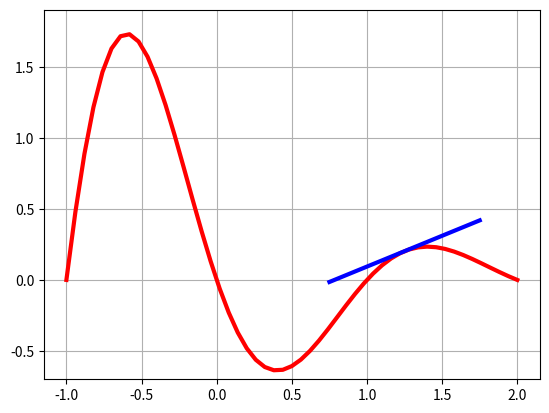

Here is the Python script that generated this plot:
"""
График функции и ее касательной.
Уравнение касательной к кривой y  f x в точке x0 имеет вид
y  f x0 f 'x0x  x0. Чтобы его создать нужно использовать символьное
дифференцирование, и правую часть уравнения задавать как символьное
выражение. Для построения графика будем использовать функцию
matplotlib.pyplot.plot, которая не умеет работать с символьными
выражениями. Поэтому требуется преобразование символьных выражений,
представляющих уравнения кривой и ее касательной, к виду, пригодному для
функции plot. Ниже приведен код, учитывающий эту особенность.
"""

import numpy as np
import matplotlib.pyplot as plt
from sympy import *

x = symbols('x')
x0 = 1.25  # точка касания
y = -exp(-x) * sin(pi * x)  # символьное уравнение кривой
y1 = y.diff(x)
y0 = y.subs(x, x0)
y10 = y1.subs(x, x0)  # значение производной в точке
func = lambdify(x, y, "numpy")  # уравнение кривой
tangent = lambdify(x, y0 + y10 * (x - x0), "numpy")  # уравнение касательной
dlt = 0.5  # полуширина (по оси x) отрезка касательной
Xt = np.linspace(x0 - dlt, x0 + dlt, 21)
# если производная ноль, то символьное уравнение
# касательной вырождается в константу (число)
if y10 == 0:
    Yt = y0 * np.ones(np.size(Xt))
else:
    Yt = tangent(Xt)
Xf = np.linspace(-1, 2, 51)
Yf = func(Xf)
plt.plot(Xf, Yf, linewidth=3, c='r')
plt.plot(Xt, Yt, linewidth=3, c='b')
plt.ylim([1.1 * Yf.min(), 1.1 * Yf.max()])
plt.grid(True)
plt.show()

"""
Отметим еще раз, что существенным моментом этого кода является
использование функции lambdify для преобразования двух символьных
выражений в функции func и tangent модуля numpy.
func=lambdify(x, y, "numpy")
tangent=lambdify(x, y0+y10*(x-x0), "numpy")
Другим ньюансом нашего кода является проверка условия if y10==0 ....
Если производная y10 в точке x0 обращается вноль, то инструкция
tangent=lambdify(x, y0+y10*(x-x0), "numpy") создаст не функцию
tangent(x), а константу. Тогда инструкция Yt=tangent(Xt) создаст не
вектор значений Yt, а одно число, и график не будет нарисован (вы получите
сообщение об ошибке)
"""
